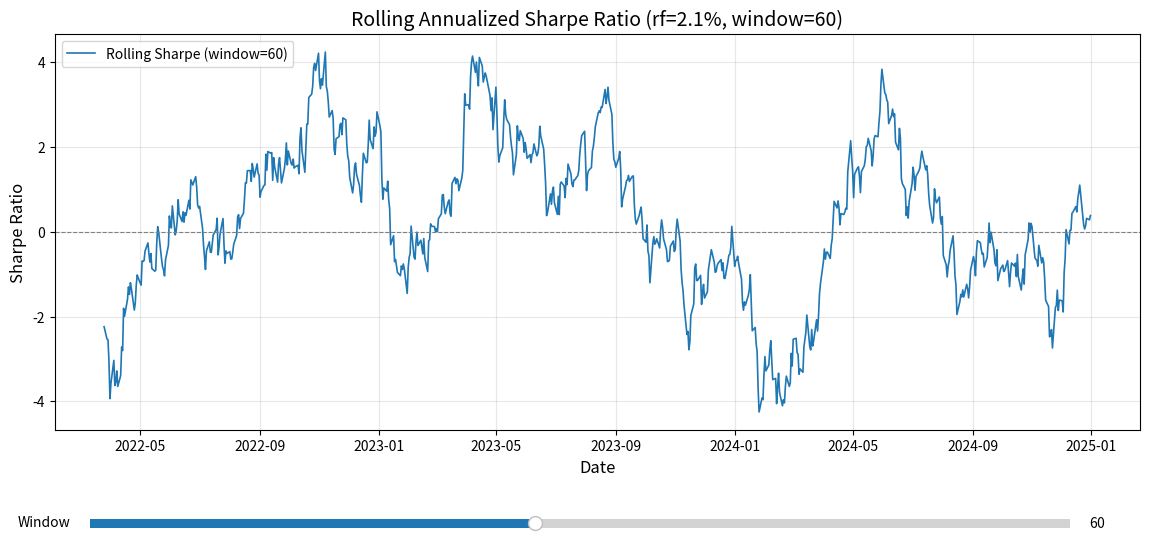

This figure's Python source:
import numpy as np
import pandas as pd
import matplotlib.pyplot as plt
from matplotlib.widgets import Slider

# ============================================================
# 由于未提供实际数据，此处生成示例数据以演示完整流程
# 如有真实数据，请替换 df 的构建部分
# ============================================================
np.random.seed(42)
dates = pd.bdate_range(start='2022-01-01', end='2024-12-31', freq='B')
daily_returns = np.random.normal(0.0004, 0.012, len(dates))
df = pd.DataFrame({'fund': daily_returns}, index=dates)
df.index.name = 'date'

# ============================================================
# 核心计算：滚动年化夏普比率
# ============================================================
def calc_rolling_sharpe(returns, window, rf_annual=0.021):
    """
    计算滚动年化夏普比率
    - returns: 日收益率序列
    - window: 滚动窗口（交易日天数）
    - rf_annual: 年化无风险利率
    """
    rf_daily = (1 + rf_annual) ** (1 / 252) - 1  # 日化无风险利率
    rolling_mean = returns.rolling(window=window).mean()
    rolling_std = returns.rolling(window=window).std()
    rolling_sharpe = (rolling_mean - rf_daily) / rolling_std * np.sqrt(252)
    return rolling_sharpe

# 默认窗口
default_window = 60

# 计算默认窗口下的滚动夏普
rolling_sharpe = calc_rolling_sharpe(df['fund'], default_window, rf_annual=0.021)

# 最后一个窗口的数值
last_value = rolling_sharpe.iloc[-1]

# ============================================================
# 绘图：带可调窗口滑块的曲线
# ============================================================
fig, ax = plt.subplots(figsize=(14, 6))
plt.subplots_adjust(bottom=0.22)

line, = ax.plot(rolling_sharpe.dropna().index, rolling_sharpe.dropna().values,
                color='#1f77b4', linewidth=1.2, label=f'Rolling Sharpe (window={default_window})')
ax.axhline(y=0, color='gray', linestyle='--', linewidth=0.8)
ax.set_title(f'Rolling Annualized Sharpe Ratio (rf=2.1%, window={default_window})', fontsize=14)
ax.set_xlabel('Date', fontsize=12)
ax.set_ylabel('Sharpe Ratio', fontsize=12)
ax.legend(loc='upper left')
ax.grid(True, alpha=0.3)

# 添加滑块
ax_slider = plt.axes([0.15, 0.05, 0.7, 0.03])
slider = Slider(ax_slider, 'Window', 10, 120, valinit=default_window, valstep=5)

def update(val):
    window = int(slider.val)
    rs = calc_rolling_sharpe(df['fund'], window, rf_annual=0.021).dropna()
    line.set_data(rs.index, rs.values)
    ax.set_title(f'Rolling Annualized Sharpe Ratio (rf=2.1%, window={window})', fontsize=14)
    ax.relim()
    ax.autoscale_view()
    fig.canvas.draw_idle()

slider.on_changed(update)

# 保存图片
figure_path = 'rolling_sharpe.png'
fig.savefig(figure_path, dpi=150, bbox_inches='tight')
plt.close(fig)

# ============================================================
# 输出契约
# ============================================================
result = {
    'rolling_sharpe_last': round(last_value, 6),
    'figure_path': figure_path
}

print(result)
